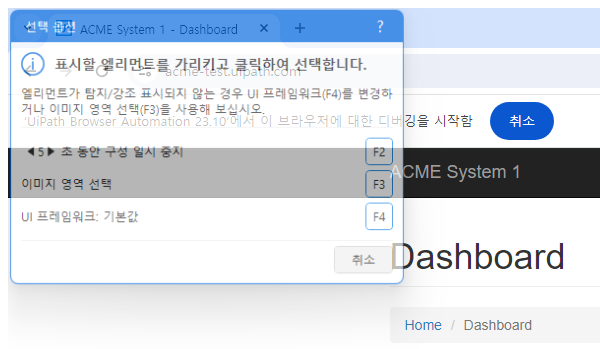
Workflow: ACME_WI(1)

Step 1: Attach Browser 'chrome.exe ACME' in window 'ACME System*' (chrome.exe)

Step 2: click on the button '*Work Items' (no picture)

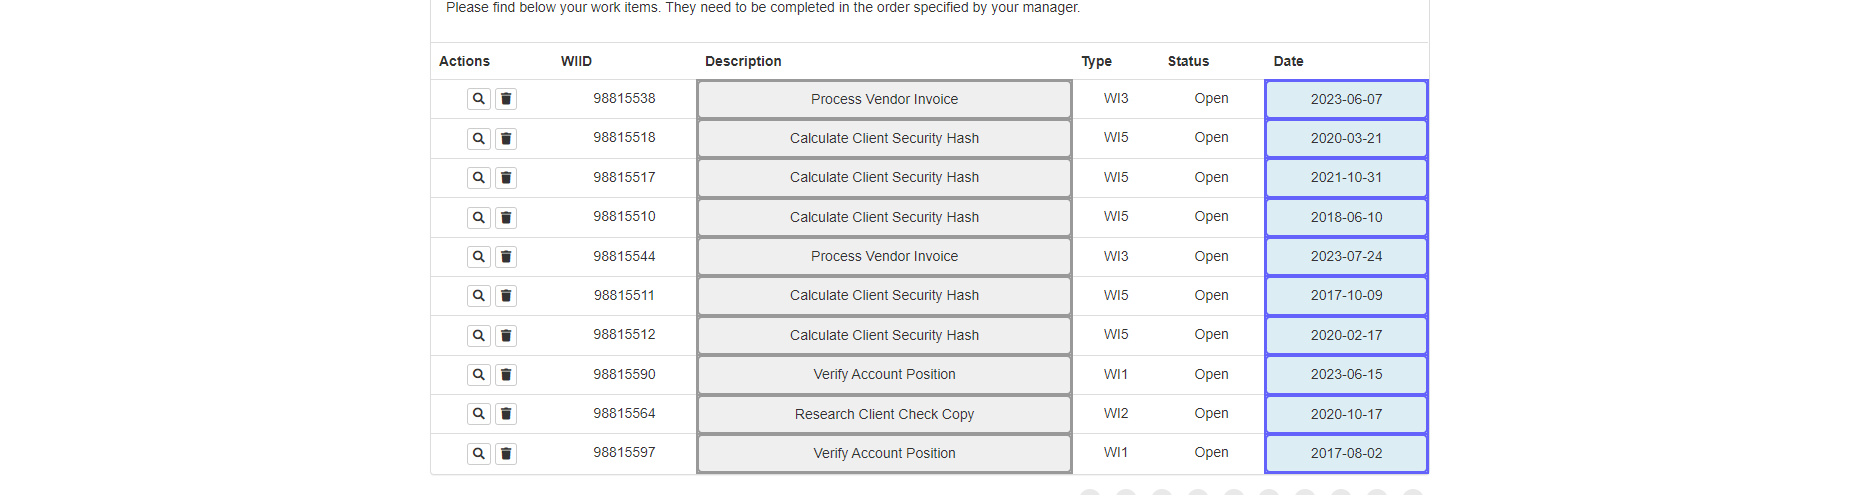
Step 3: get-text

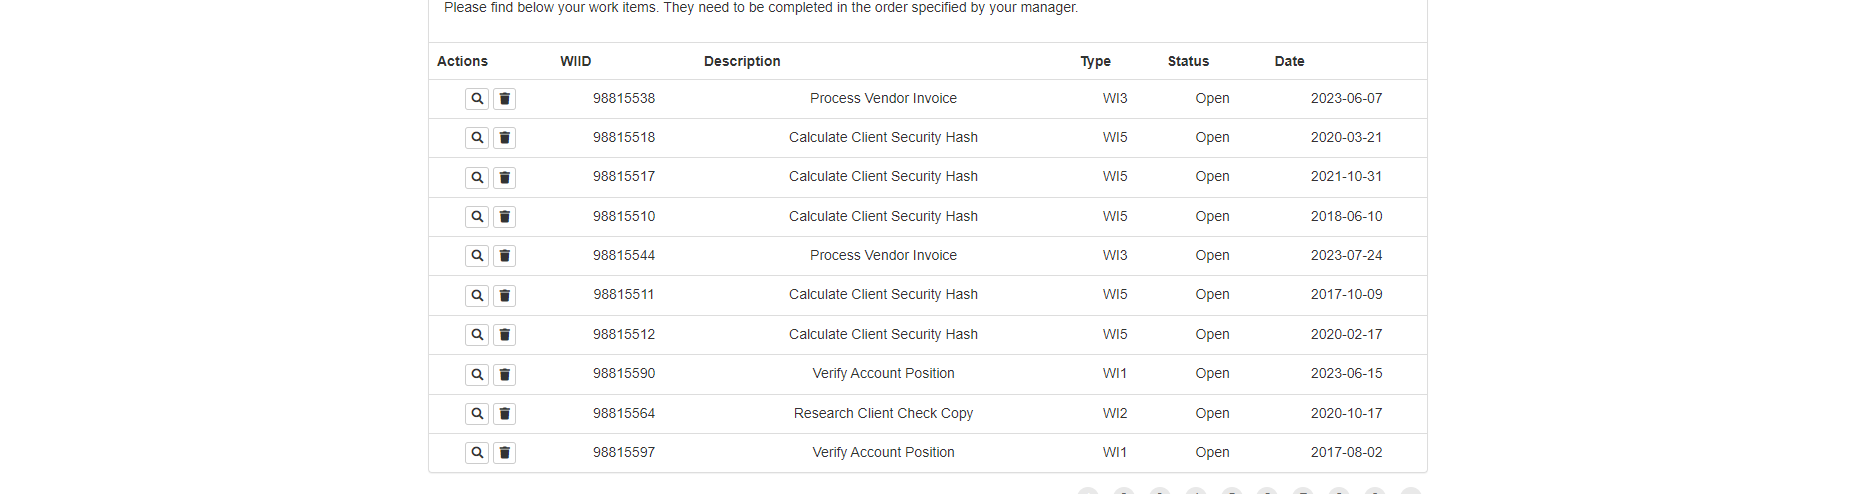
Step 4: get-text